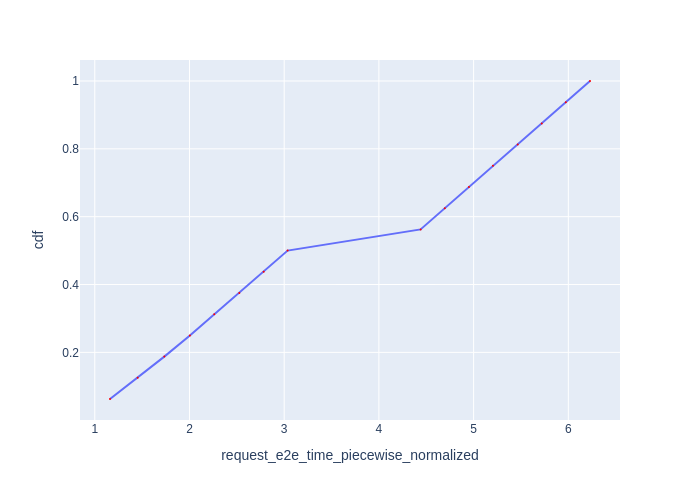

Values plotted in this chart, from the file beside it:
Request Id, request_e2e_time_piecewise_normalized, cdf
0_0, 1.161, 0.0625
0_1, 1.453, 0.125
0_2, 1.734, 0.1875
0_3, 2.004, 0.25
0_4, 2.261, 0.3125
0_5, 2.526, 0.375
0_6, 2.784, 0.4375
0_7, 3.036, 0.5
0_8, 4.44, 0.5625
0_9, 4.696, 0.625
0_10, 4.951, 0.6875
0_11, 5.204, 0.75
0_12, 5.466, 0.8125
0_13, 5.72, 0.875
0_14, 5.974, 0.9375
0_15, 6.229, 1.0
